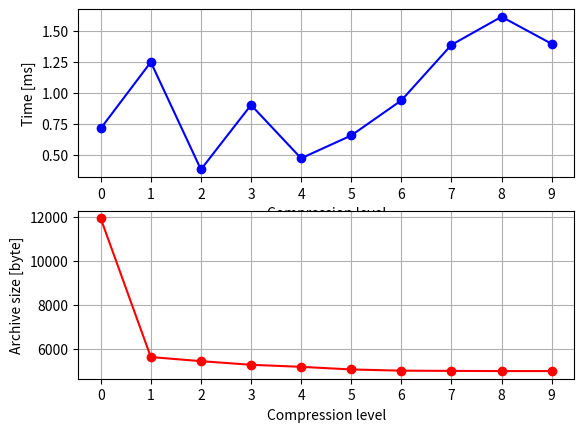

Here is the Python script that generated this plot:
#!/usr/bin/python3

import matplotlib.pyplot as plt


def main():
	# TODO: for each compression level in {0, 1, ..., 9}:
	#			fill real_time [ms]
	#			fill archive_size [bytes]
	level        = list(range(10))
	real_time    = [.712784635,1.249143104,.381370806,.902387035,.471783388,.656091280,.939214337,1.388082962,1.615415085,1.397006439]
	archive_size = [ 12206080, 5765351,5574195,5405653,5310629,5188651,5132846,5122181,5113410,5113141]

	archive_size = [it / 1024 for it in archive_size]

	# plot data
	fix, axs = plt.subplots(2)

	axs[0].plot(level, real_time,    'bo-')
	axs[1].plot(level, archive_size, 'ro-')

	axs[0].set_xticks(level)
	axs[1].set_xticks(level)

	axs[0].grid(True, which='both')
	axs[1].grid(True, which='both')

	axs[0].set_xlabel('Compression level')
	axs[1].set_xlabel('Compression level')

	axs[0].set_ylabel('Time [ms]')
	axs[1].set_ylabel('Archive size [byte]')

	plt.show()


if __name__ == '__main__':
	main()
